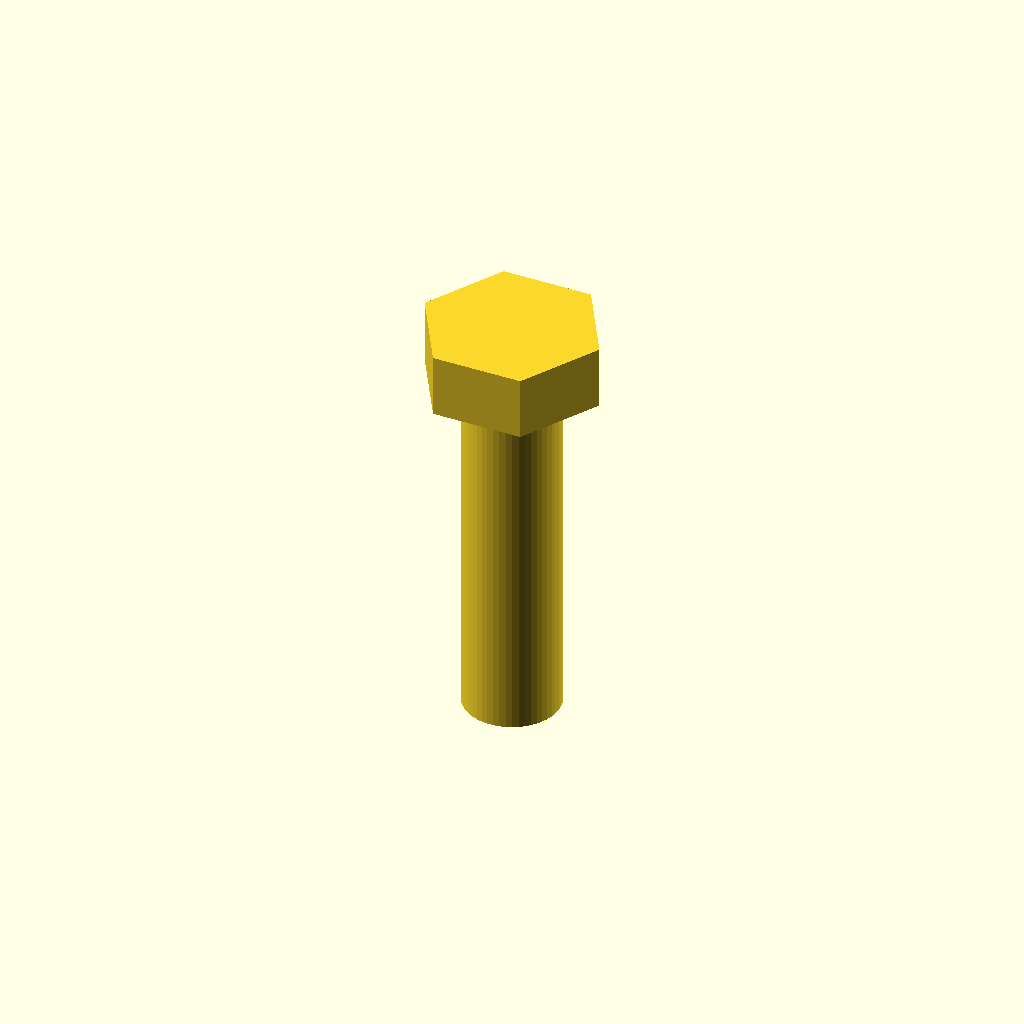
Cell 1 — every parameter at its default value.
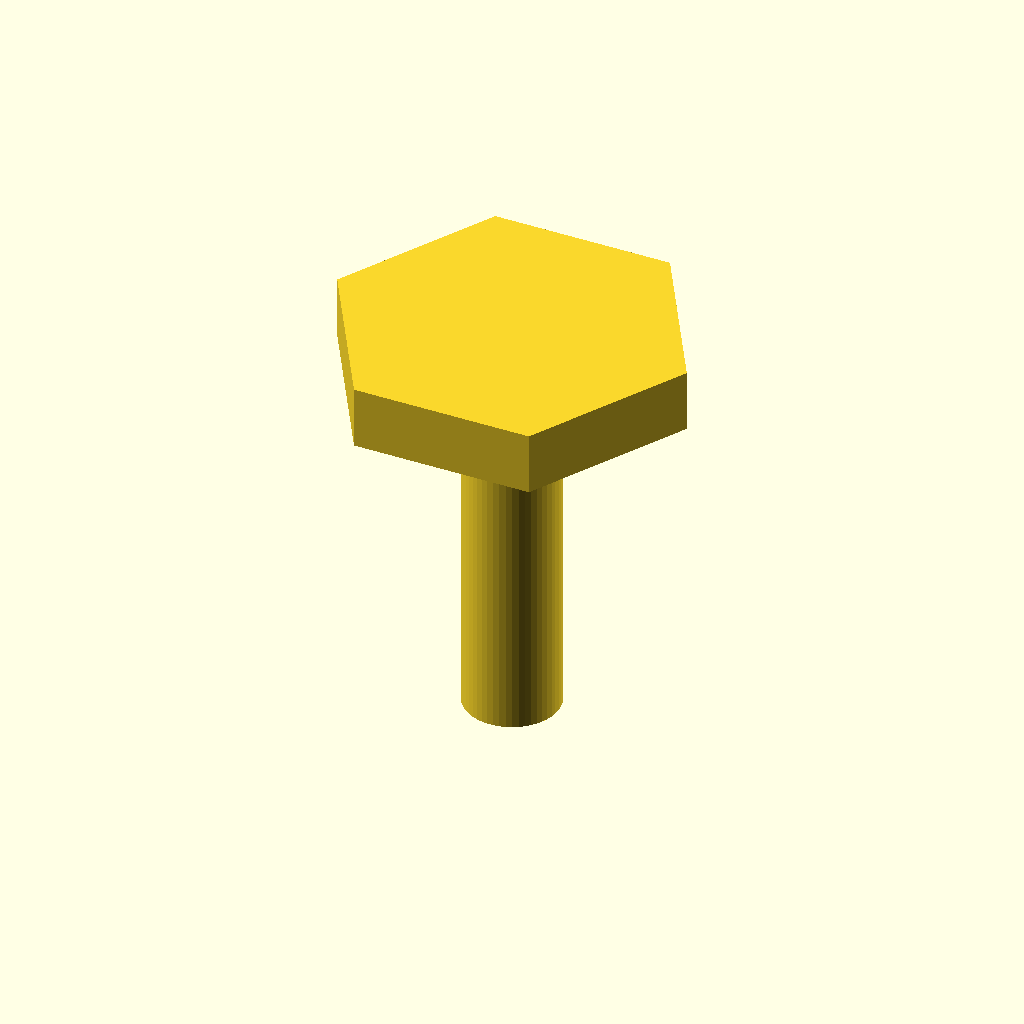
Cell 2 — head_af set to 26, the other parameters unchanged.
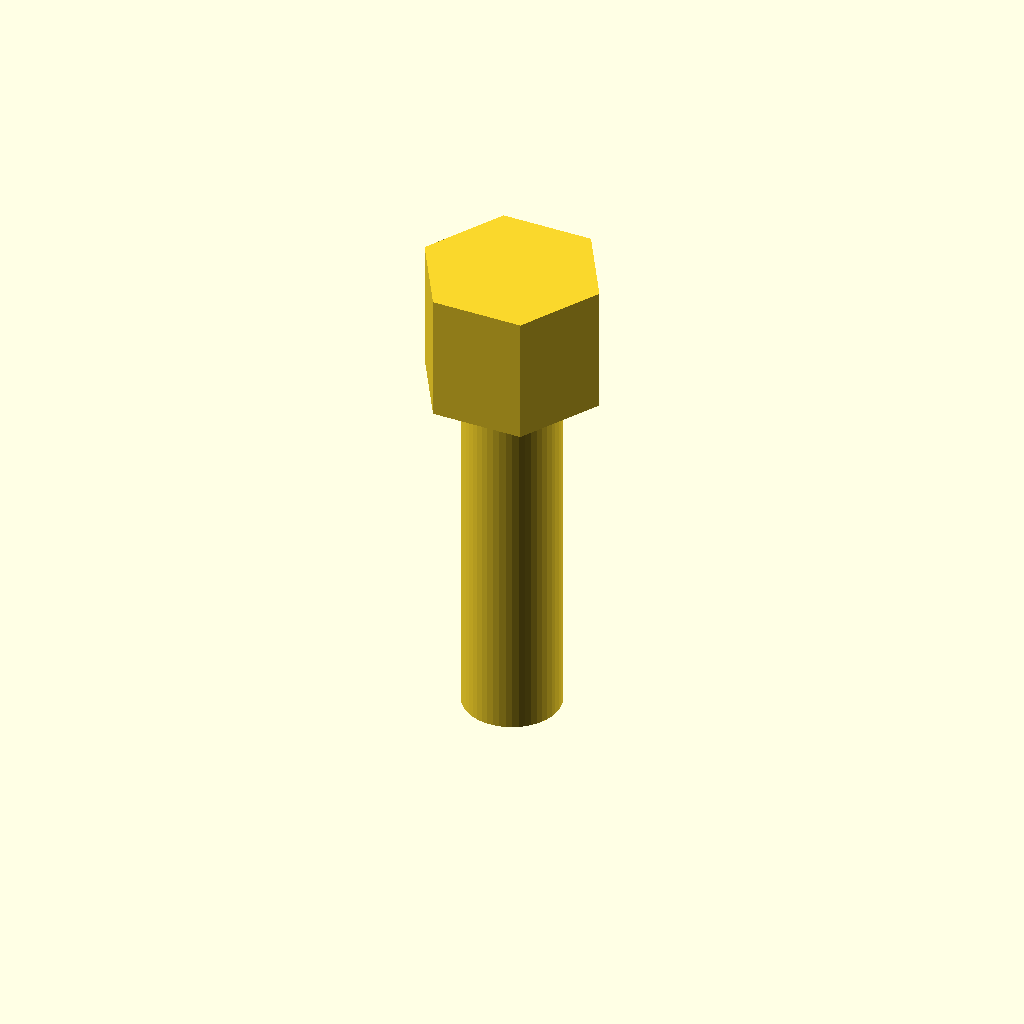
Cell 3 — head_height set to 10.6, the other parameters unchanged.
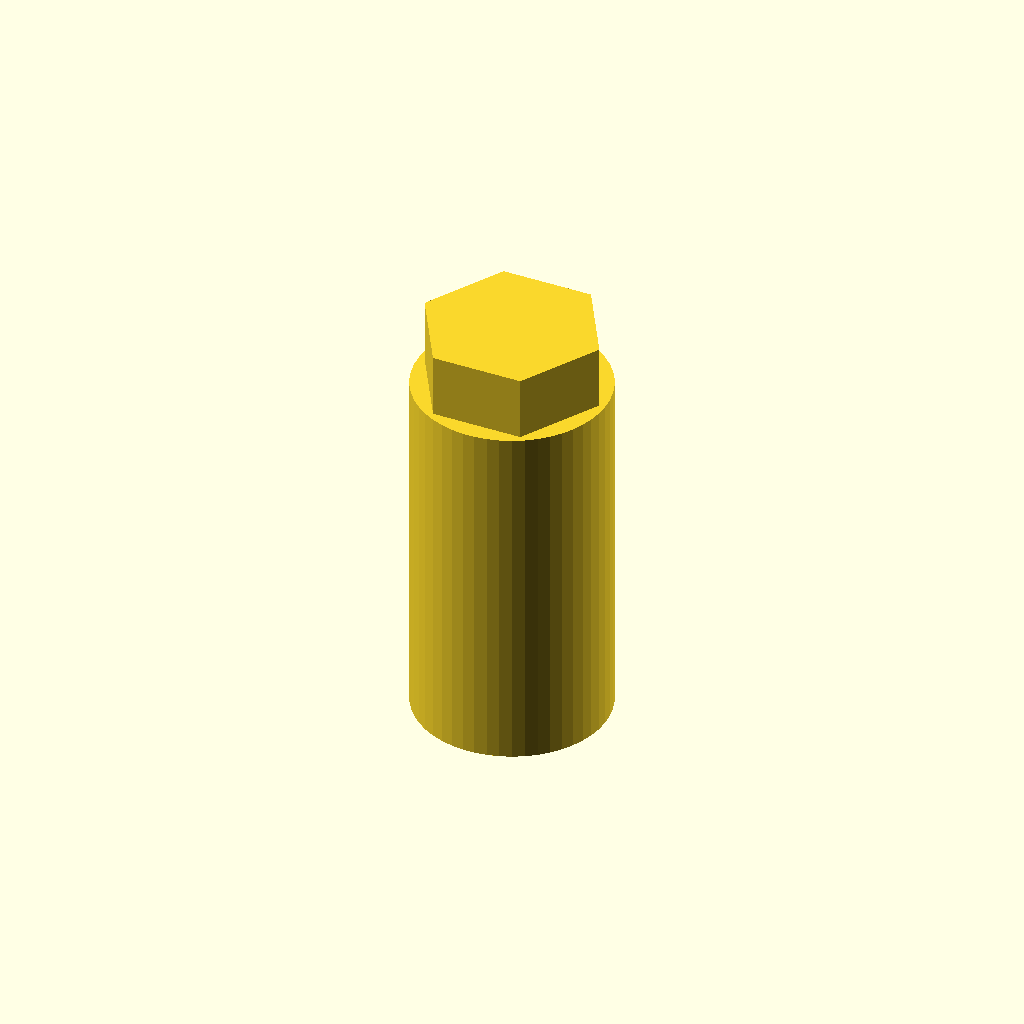
Cell 4 — shank_dia set to 16, the other parameters unchanged.
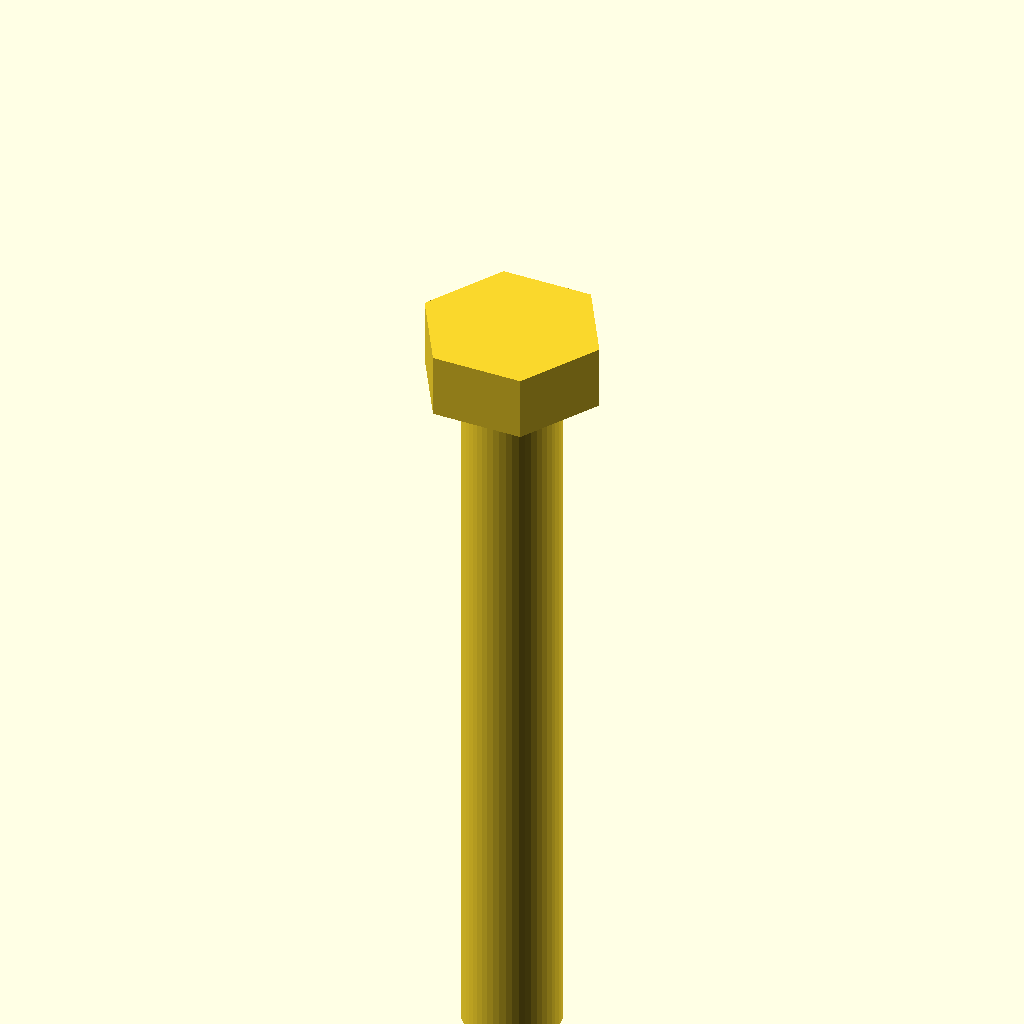
Cell 5: the same model with shank_len = 60.
All cells are drawn from one camera (rotation 55°, 0°, 25°, orthographic, colour scheme Cornfield), so only the parameter changes between them.
Source of the model, results/tier-2-hex-bolt/iter-png-1_gemini-3.1-flash-lite-e214217b1890-2026-04-28T18-55-44-511Z/final.scad:
// M8 Hex Bolt (corrected)

// Dimensions
head_af = 13;      // Across-flats (二面幅)
head_height = 5.3;
shank_dia = 8;
shank_len = 30;

// cylinder(..., $fn=6) を使用する場合、radius は「外接円の半径」を指定する必要があります。
// 対辺距離(head_af)の六角形において、外接円の半径 r は head_af / sqrt(3) です。
hex_radius = head_af / sqrt(3);

union() {
    // 頭部の底面を z=0 に配置
    cylinder(r = hex_radius, h = head_height, $fn = 6);
    
    // シャンクを z<0 側に配置
    translate([0, 0, -shank_len])
        cylinder(d = shank_dia, h = shank_len, $fn = 50);
}
Customizer parameters (derived from the source; name, type, default, range or options):
head_af: number, default 13
head_height: number, default 5.3
shank_dia: number, default 8
shank_len: number, default 30
